Run: headless pygame with SDL's dummy video driver; simulated clock (each Clock.tick advances the game by its frame time, no real sleeping); random seed 0; keys injected as events and as key.get_pressed() state; no mouse input.
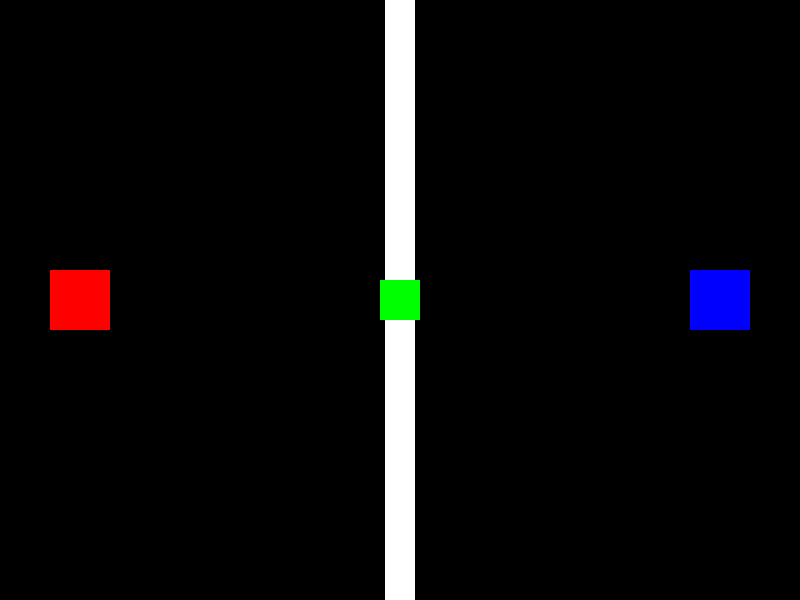
Frame 1 of 4 · flips 1–60 · no input
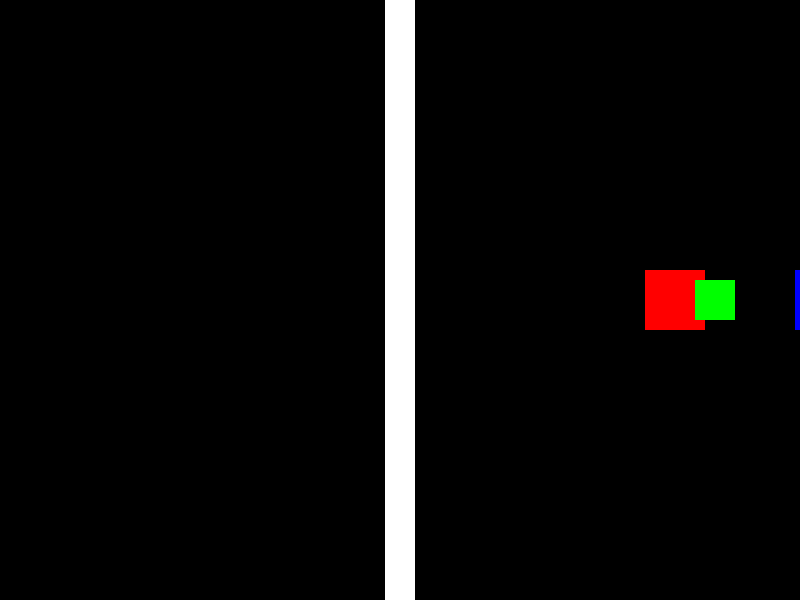
Frame 2 of 4 · flips 61–180 · tapped SPACE, RETURN · held RIGHT (→), D
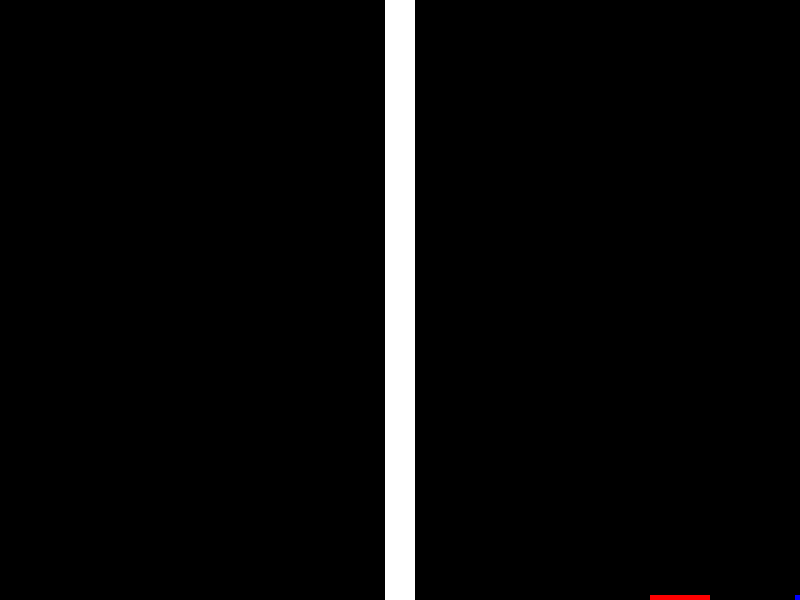
Frame 3 of 4 · flips 181–300 · held DOWN (↓), S
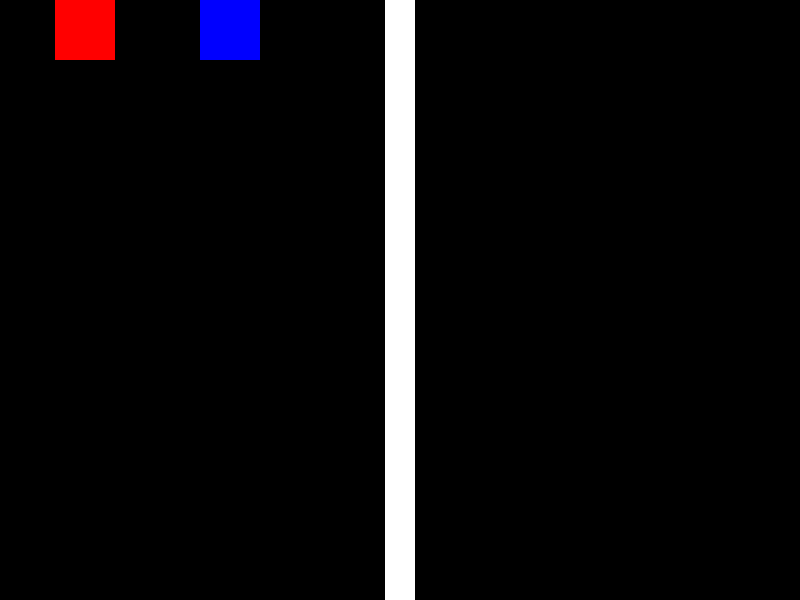
Frame 4 of 4 · flips 301–420 · held LEFT (←), A, UP (↑), W

The pygame program that drew these frames:

import pygame

def ballAnimation():
    #Physics
    global ballSpeed_X, ballSpeed_Y
    ball.x += ballSpeed_X
    ball.y += ballSpeed_Y
    if ball.top <= 0:
        ball.top = 0
        ballSpeed_Y *= -1
    if ball.bottom >= screenHeight:
        ball.bottom = screenHeight
        ballSpeed_Y *= -1
        
    
    if ball.colliderect(playerOne):
        ballSpeed_Y = deflect * -(playerOne.centery-ball.centery)
        ballSpeed_X = deflect * -(playerOne.centerx-ball.centerx)

    if ball.colliderect(playerTwo):
        ballSpeed_Y = deflect * -(playerTwo.centery-ball.centery)
        ballSpeed_X = deflect * -(playerTwo.centerx-ball.centerx)

pygame.init()
clock = pygame.time.Clock()

screenWidth =  800
screenHeight = 600
screen = pygame.display.set_mode((screenWidth, screenHeight))
pygame.display.set_caption('Peroxide Entertainment System')

movementSpeed = 5
ballSpeed_X = 0
ballSpeed_Y = 0
player1Speed_X = 0
player1Speed_Y = 0
player2Speed_X = 0
player2Speed_Y = 0
deflect = 0.1
volleySpeed_X = 0
volleySpeed_Y = 0

playerOne = pygame.Rect((50,(screenHeight/2-30) ,60,60))
playerTwo = pygame.Rect((690,(screenHeight/2-30),60,60))
ball = pygame.Rect(((screenWidth/2-20), (screenHeight/2-20), 40, 40))
line = pygame.Rect(((screenWidth/2-15),0,30,screenHeight))
volleyBall = pygame.Rect(((screenWidth/2-20), -40, 40, 40))
run = True

while run:
    
    ballAnimation()
    #Physics
    playerOne.x += player1Speed_X
    playerOne.y += player1Speed_Y 
    playerTwo.x += player2Speed_X
    playerTwo.y += player2Speed_Y

    ball_X = playerOne.right
    ball_Y = playerOne.centery

    if playerOne.bottom <= 5:
        playerOne.bottom = 5
    if playerOne.top >= screenHeight-5:
        playerOne.top = screenHeight-5
    if playerOne.right <= 5:
        playerOne.right = 5
    if playerOne.left >= screenWidth-5:
        playerOne.left = screenWidth-5

    if playerTwo.bottom <= 5:
        playerTwo.bottom = 5
    if playerTwo.top >= screenHeight-5:
        playerTwo.top = screenHeight-5
    if playerTwo.right <= 5:
        playerTwo.right = 5
    if playerTwo.left >= screenWidth-5:
        playerTwo.left = screenWidth-5
    

    #Visuals
    screen.fill((0,0,0))
    pygame.draw.rect(screen, (255, 255, 255), line)
    pygame.draw.rect(screen, (255, 0, 0), playerOne)
    pygame.draw.rect(screen, (0, 0, 255), playerTwo)
    pygame.draw.rect(screen, (0, 255, 0), ball)

    #User Interface
    for event in pygame.event.get():
        if event.type == pygame.QUIT:
            run = False
        if event.type == pygame.KEYDOWN:
            #Red
            if event.key == pygame.K_d:
                player1Speed_X += movementSpeed
            if event.key == pygame.K_a:
                player1Speed_X -= movementSpeed
            if event.key == pygame.K_s:
                player1Speed_Y += movementSpeed
            if event.key == pygame.K_w:
                player1Speed_Y -= movementSpeed
            #Blue
            if event.key == pygame.K_RIGHT:
                player2Speed_X += movementSpeed
            if event.key == pygame.K_LEFT:
                player2Speed_X -= movementSpeed
            if event.key == pygame.K_DOWN:
                player2Speed_Y += movementSpeed
            if event.key == pygame.K_UP:
                player2Speed_Y -= movementSpeed
            #Line
            if event.key == pygame.K_1:
                line.bottom = screenHeight/3
            if event.key == pygame.K_2:
                line.bottom = screenHeight
            if event.key == pygame.K_3:
                line.top = screenHeight*(2/3)
            #ServeA
            if event.key == pygame.K_c:
                ball.centerx = (playerOne)
                ball.centery = (playerOne.right)
            #ServeB
            if event.key == pygame.K_v:
                ball.centerx
                ball.centery = (playerOne.bottom)
            
        if event.type == pygame.KEYUP:
            #Red
            if event.key == pygame.K_d:
                player1Speed_X -= movementSpeed
            if event.key == pygame.K_a:
                player1Speed_X += movementSpeed
            if event.key == pygame.K_s:
                player1Speed_Y -= movementSpeed
            if event.key == pygame.K_w:
                player1Speed_Y += movementSpeed
            #Blue
            if event.key == pygame.K_RIGHT:
                player2Speed_X -= movementSpeed
            if event.key == pygame.K_LEFT:
                player2Speed_X += movementSpeed
            if event.key == pygame.K_DOWN:
                player2Speed_Y -= movementSpeed
            if event.key == pygame.K_UP:
                player2Speed_Y += movementSpeed

    pygame.display.flip()
    clock.tick(60)

pygame.quit
